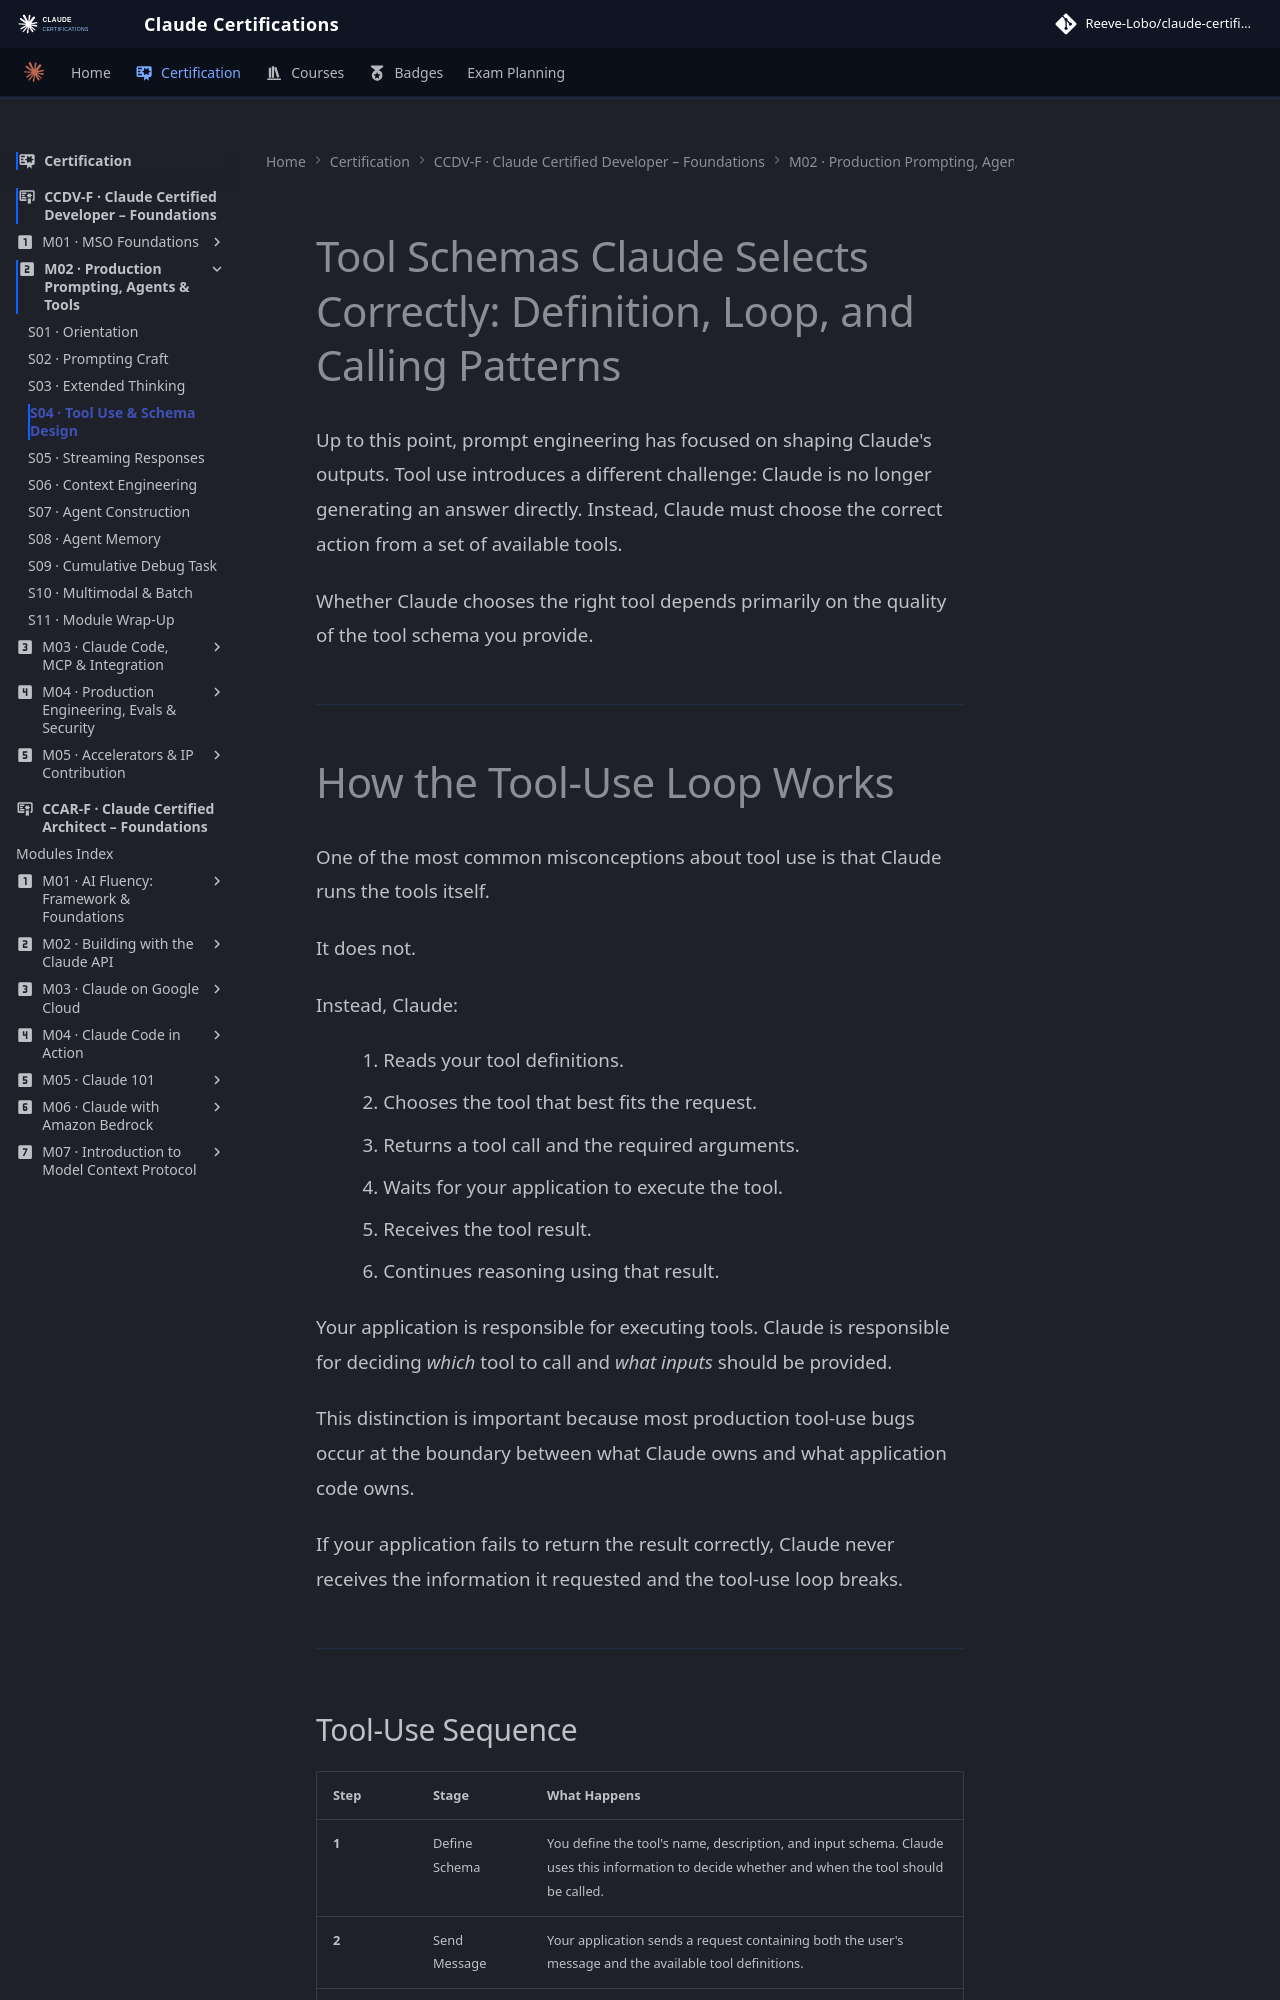

repository: reevelobo/anthropic-certified · page: certification/claude_certified_developer-foundation/modules/m02_production-grade_prompting_agents_tools/s04_tool-use_and_schema_design/index.html · generator: mkdocs

# Tool Schemas Claude Selects Correctly: Definition, Loop, and Calling Patterns

Up to this point, prompt engineering has focused on shaping Claude's outputs. Tool use introduces a different challenge: Claude is no longer generating an answer directly. Instead, Claude must choose the correct action from a set of available tools.

Whether Claude chooses the right tool depends primarily on the quality of the tool schema you provide.

---
# How the Tool-Use Loop Works

One of the most common misconceptions about tool use is that Claude runs the tools itself.

It does not.

Instead, Claude:

1. Reads your tool definitions.
2. Chooses the tool that best fits the request.
3. Returns a tool call and the required arguments.
4. Waits for your application to execute the tool.
5. Receives the tool result.
6. Continues reasoning using that result.

Your application is responsible for executing tools. Claude is responsible for deciding *which* tool to call and *what inputs* should be provided.

This distinction is important because most production tool-use bugs occur at the boundary between what Claude owns and what application code owns.

If your application fails to return the result correctly, Claude never receives the information it requested and the tool-use loop breaks.

---
